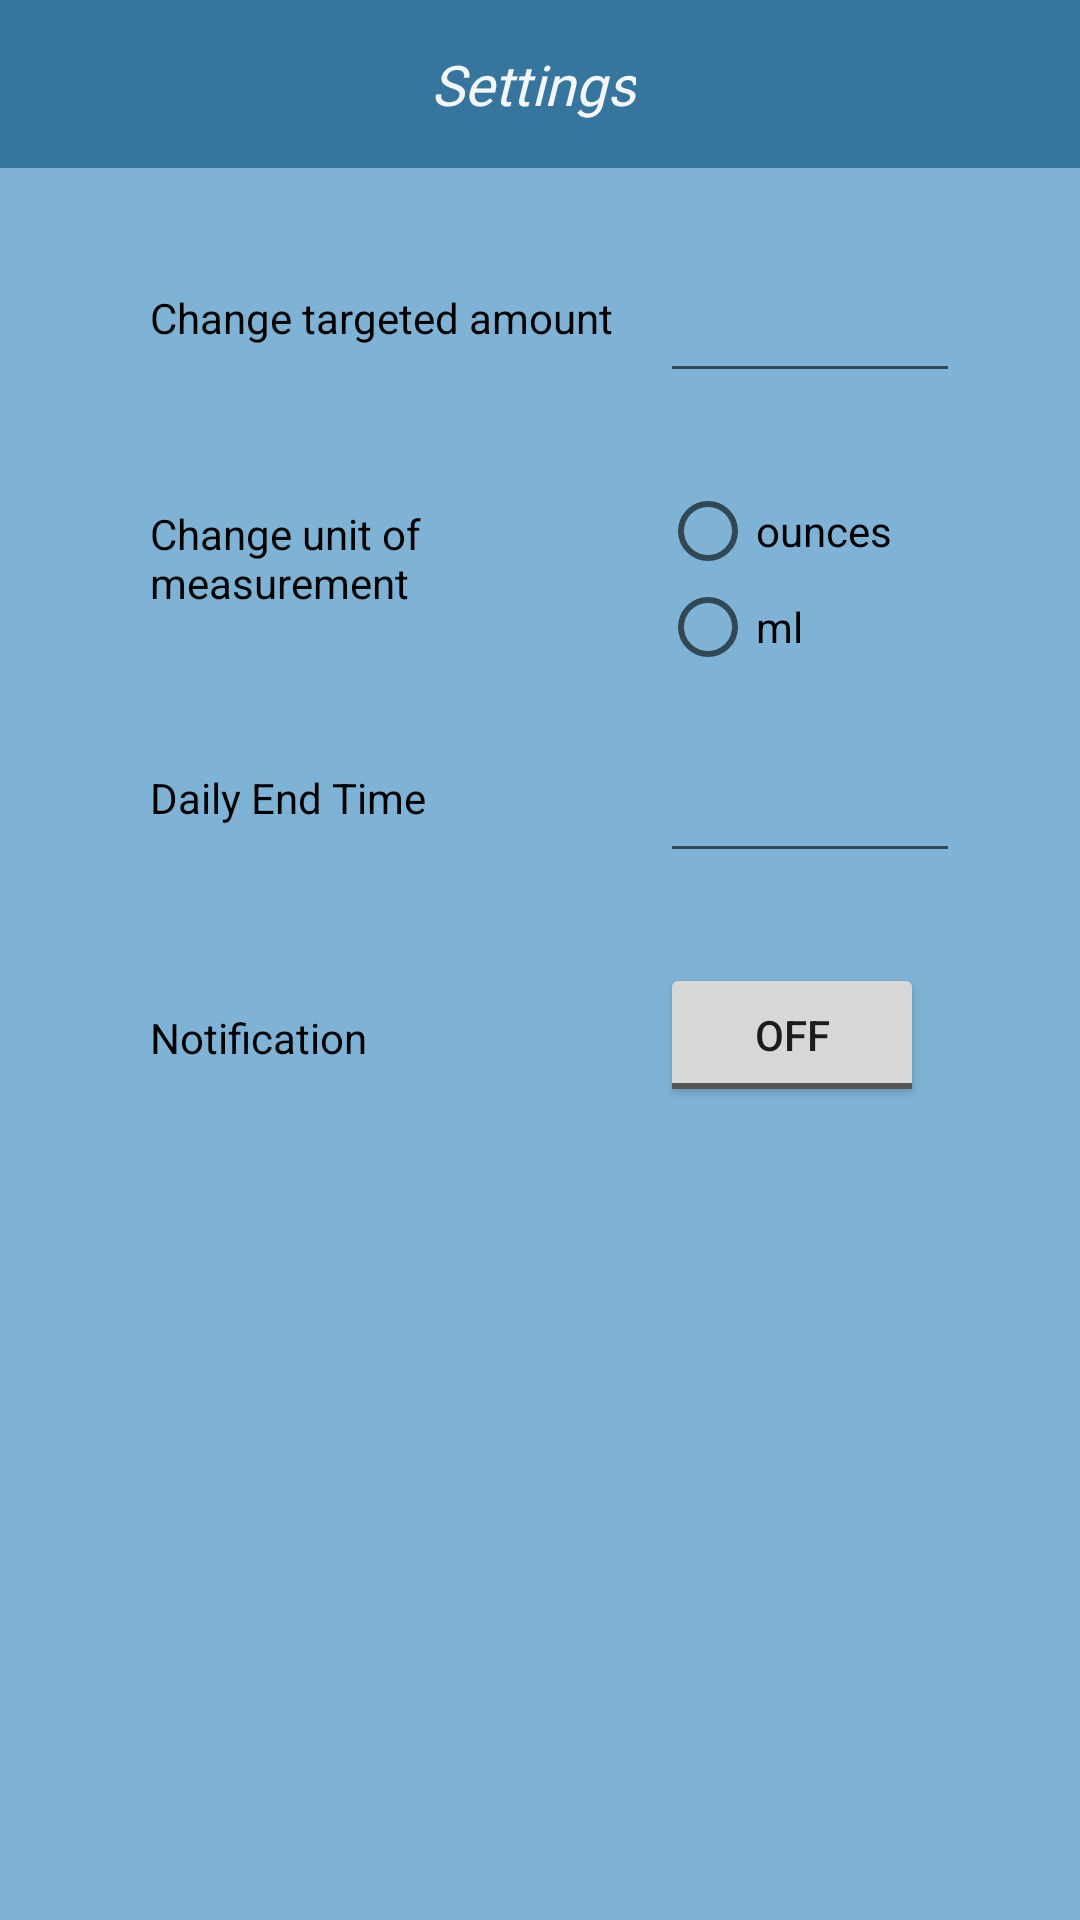

Android layout source for this screen:
<!-- AndroidManifest.xml: application theme Theme.AppCompat.Light.NoActionBar -->
<!-- res/layout/setting_main.xml -->
<?xml version="1.0" encoding="utf-8"?>
<RelativeLayout xmlns:android="http://schemas.android.com/apk/res/android"
    xmlns:app="http://schemas.android.com/apk/res-auto"
    xmlns:tools="http://schemas.android.com/tools"
    android:id="@+id/drawer_layout"
    android:layout_width="match_parent"
    android:layout_height="match_parent"
    android:fitsSystemWindows="true"
    android:background="@color/blue_background"
    tools:openDrawer="start">

    <include
        android:id="@+id/setting_bar"
        layout="@layout/setting_bar"
        android:layout_width="match_parent"
        android:layout_height="wrap_content" />

    <EditText
        android:id="@+id/editText"
        android:layout_width="100dp"
        android:layout_height="50dp"
        android:layout_alignStart="@+id/resetText"
        android:layout_alignTop="@+id/textView2"
        android:imeOptions="actionDone"
        android:ems="10"
        android:inputType="numberDecimal"
        android:singleLine="true"
        android:maxLines="1"
        />

    <TextView
        android:id="@+id/textView3"
        android:layout_width="170dp"
        android:layout_height="50dp"
        android:layout_below="@+id/editText"
        android:layout_alignStart="@id/textView2"
        android:gravity="left|center"
        android:layout_marginTop="30dp"
        android:text="@string/change_unit"
        android:textColor="@android:color/background_dark" />

    <TextView
        android:id="@+id/textView2"
        android:layout_width="170dp"
        android:layout_height="50dp"
        android:layout_alignParentStart="true"
        android:layout_below="@+id/setting_bar"
        android:layout_marginStart="50dp"
        android:layout_marginTop="25dp"
        android:gravity="left|center"
        android:text="@string/change_targeted_amount"
        android:textColor="@android:color/background_dark" />

    <RadioGroup
        android:id="@+id/radioButtonGroup"
        android:layout_width="wrap_content"
        android:layout_height="wrap_content"
        android:layout_below="@id/editText"
        android:layout_alignStart="@id/editText"
        android:layout_marginTop="30dp"
        
        >

        <RadioButton
            android:id="@+id/ounces"
            android:layout_width="wrap_content"
            android:layout_height="wrap_content"
            android:layout_alignStart="@+id/editText"
            android:layout_alignTop="@+id/textView3"
            android:layout_below="@id/radioButtonGroup"
            android:onClick="onRadioButtonClicked"
            android:text="@string/ounces" />

        <RadioButton
            android:id="@+id/ml"
            android:layout_width="wrap_content"
            android:layout_height="wrap_content"
            android:layout_alignStart="@+id/radioButton"
            android:layout_below="@+id/radioButtonGroup"
            android:onClick="onRadioButtonClicked"
            android:text="@string/ml" />
    </RadioGroup>

    <TextView
        android:id="@+id/time_setup"
        android:layout_width="170dp"
        android:layout_height="50dp"
        android:layout_alignStart="@id/textView3"
        android:layout_below="@+id/textView3"
        android:layout_marginTop="30dp"
        android:gravity="left|center"
        android:text="Daily End Time"
        android:textColor="@android:color/background_dark" />

    <EditText
        android:id="@+id/resetText"
        android:layout_width="100dp"
        android:layout_height="50dp"
        android:layout_toEndOf="@id/textView2"
        android:layout_alignTop="@id/time_setup"
        android:inputType="number"
        android:maxLength="2"
        />

    <TextView
        android:id="@+id/notification_text"
        android:layout_width="170dp"
        android:layout_height="50dp"
        android:layout_alignStart="@id/textView3"
        android:layout_below="@+id/time_setup"
        android:layout_marginTop="30dp"
        android:gravity="left|center"
        android:text="Notification"
        android:textColor="@android:color/background_dark" />

    <ToggleButton
        android:layout_width="wrap_content"
        android:layout_height="wrap_content"
        android:layout_alignStart="@id/radioButtonGroup"
        android:layout_below="@id/radioButtonGroup"
        android:layout_alignTop="@id/notification_text"
        />



</RelativeLayout>
<!-- res/layout/setting_bar.xml (included above) -->
<?xml version="1.0" encoding="utf-8"?>
<android.support.v7.widget.Toolbar xmlns:android="http://schemas.android.com/apk/res/android"
    android:layout_width="match_parent"
    android:layout_height="wrap_content"
    android:orientation="vertical"
    android:theme="@style/CustomToolbarStyle">

    <LinearLayout
        android:id="@+id/logo_layout"
        android:layout_width="match_parent"
        android:layout_height="match_parent"
        android:orientation="vertical"
        android:paddingRight="20dp"
        >

        <TextView
            android:id="@+id/setting_name"
            android:layout_width="wrap_content"
            android:layout_height="match_parent"
            android:layout_gravity="center_horizontal"
            android:fontFamily="@font/lemon"
            android:gravity="center_horizontal"
            android:text="Settings"
            android:textAlignment="center"
            android:textColor="@color/white"
            android:textSize="18.5dp"
            android:textStyle="italic" />

    </LinearLayout>

</android.support.v7.widget.Toolbar>
<!-- resources referenced by this layout -->
<resources>
  <color name="blue_background">#7FB3D5</color>
  <color name="white">#F4F6F7</color>
  <string name="change_targeted_amount">Change targeted amount</string>
  <string name="change_unit">Change unit of measurement</string>
  <string name="ml">ml</string>
  <string name="ounces">ounces</string>
  <style name="CustomToolbarStyle" parent="Theme.AppCompat.Light.NoActionBar">
          <item name="android:background">#35759e</item>
          <item name="drawerArrowStyle">@style/DrawerIcon</item>
      </style>
  <style name="DrawerIcon" parent="Widget.AppCompat.DrawerArrowToggle">
          <item name="color">@color/white</item>
      </style>
</resources>
